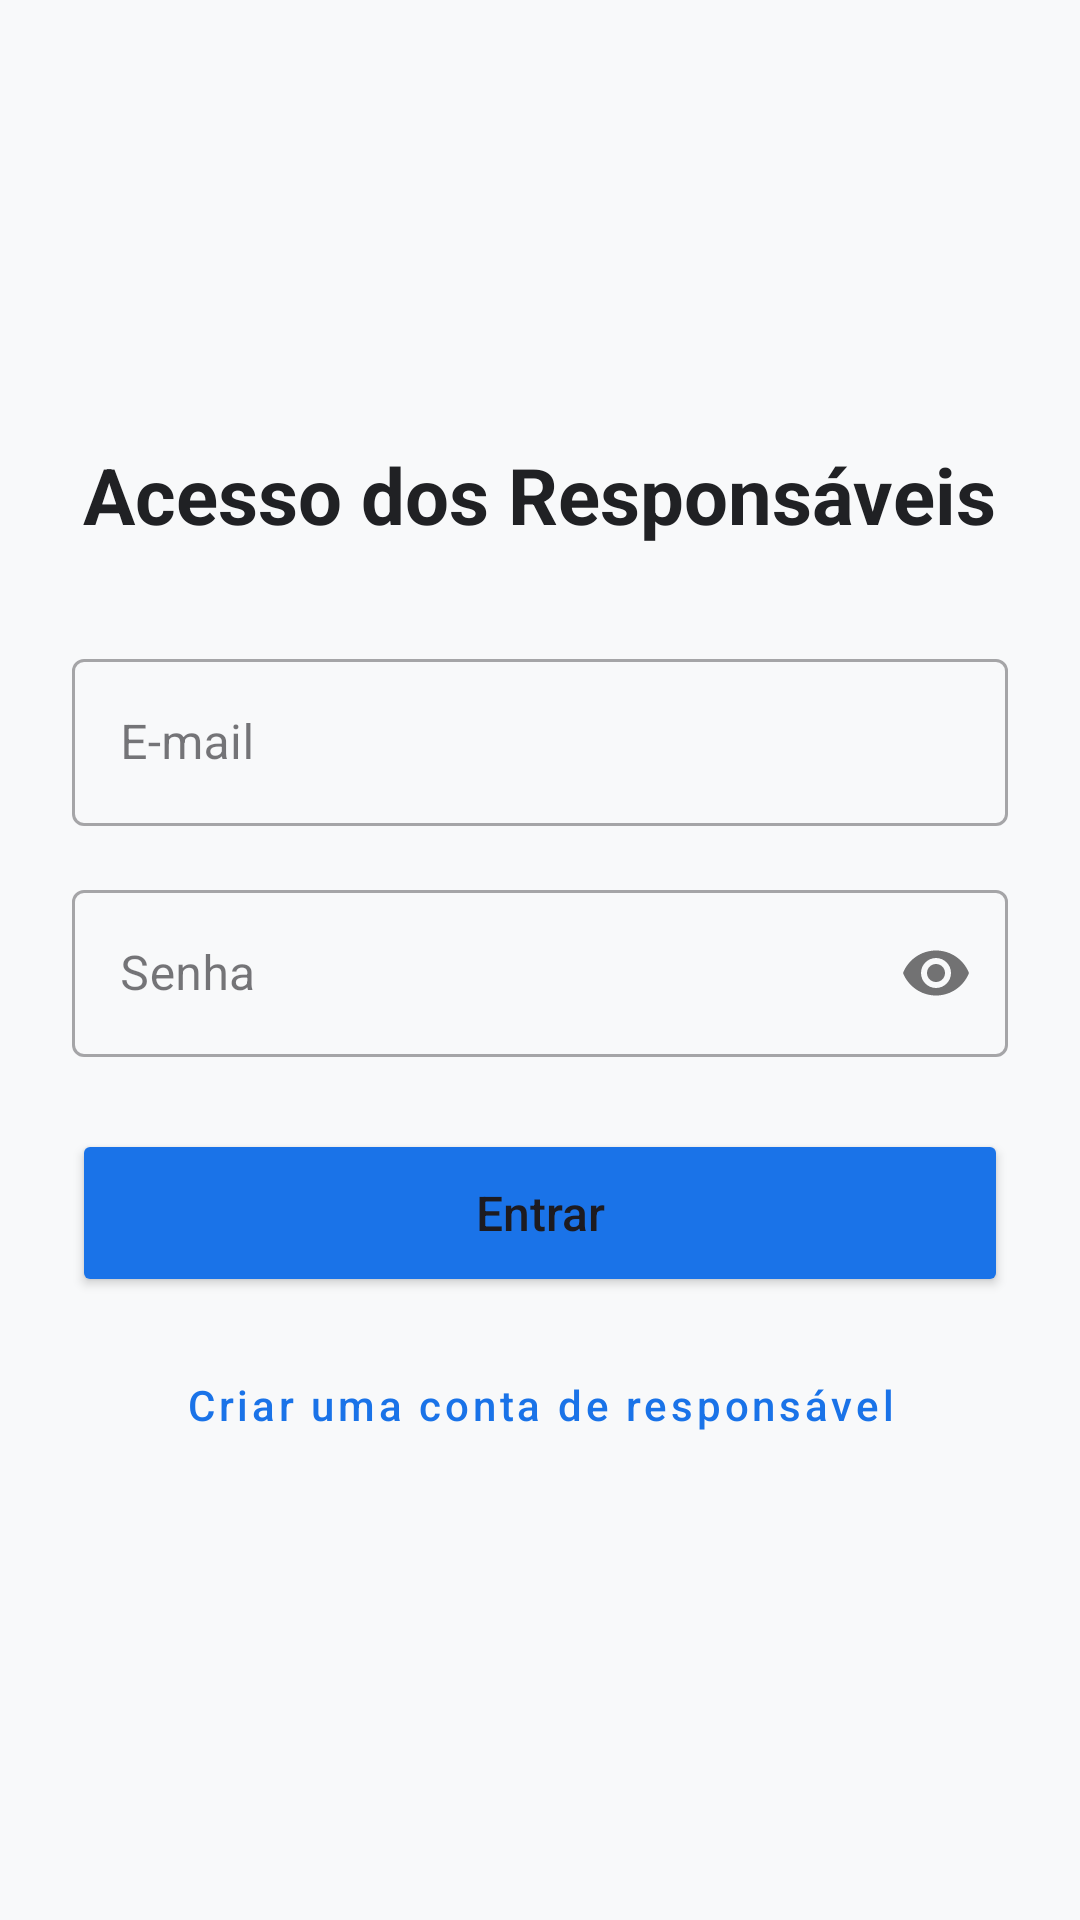

Reconstruct the res/layout file that produces this screen, plus the resources it refers to.
<!-- AndroidManifest.xml: application theme Theme.Supervisionador -->
<!-- res/layout/activity_main.xml -->
<?xml version="1.0" encoding="utf-8"?>
<ScrollView xmlns:android="http://schemas.android.com/apk/res/android"
    xmlns:app="http://schemas.android.com/apk/res-auto"
    android:layout_width="match_parent"
    android:layout_height="match_parent"
    android:fillViewport="true"
    android:background="#F8F9FA"> <LinearLayout
    android:layout_width="match_parent"
    android:layout_height="wrap_content"
    android:orientation="vertical"
    android:padding="24dp"
    android:gravity="center">

    <TextView
        android:layout_width="wrap_content"
        android:layout_height="wrap_content"
        android:layout_marginBottom="32dp"
        android:text="Acesso dos Responsáveis"
        android:textSize="26sp"
        android:textStyle="bold"
        android:textColor="#202124" /> <com.google.android.material.textfield.TextInputLayout
    android:layout_width="match_parent"
    android:layout_height="wrap_content"
    android:layout_marginBottom="16dp"
    android:hint="E-mail"
    style="@style/Widget.MaterialComponents.TextInputLayout.OutlinedBox">

    <com.google.android.material.textfield.TextInputEditText
        android:id="@+id/edtEmail"
        android:layout_width="match_parent"
        android:layout_height="wrap_content"
        android:inputType="textEmailAddress" />
</com.google.android.material.textfield.TextInputLayout>

    <com.google.android.material.textfield.TextInputLayout
        android:layout_width="match_parent"
        android:layout_height="wrap_content"
        android:layout_marginBottom="24dp"
        android:hint="Senha"
        app:passwordToggleEnabled="true"
        style="@style/Widget.MaterialComponents.TextInputLayout.OutlinedBox">

        <com.google.android.material.textfield.TextInputEditText
            android:id="@+id/edtSenha"
            android:layout_width="match_parent"
            android:layout_height="wrap_content"
            android:inputType="textPassword" />
    </com.google.android.material.textfield.TextInputLayout>

    <Button
        android:id="@+id/btnEntrar"
        android:layout_width="match_parent"
        android:layout_height="56dp"
        android:text="Entrar"
        android:textAllCaps="false"
        android:textSize="16sp"
        android:backgroundTint="#1A73E8" /> <Button
    android:id="@+id/btnCadastrar"
    android:layout_width="match_parent"
    android:layout_height="wrap_content"
    android:layout_marginTop="12dp"
    android:text="Criar uma conta de responsável"
    android:textAllCaps="false"
    android:textSize="14sp"
    style="@style/Widget.MaterialComponents.Button.TextButton"
    android:textColor="#1A73E8" />

</LinearLayout>
</ScrollView>
<!-- resources referenced by this layout -->
<resources>
  <style name="Theme.Supervisionador" parent="Base.Theme.Supervisionador" />
  <style name="Base.Theme.Supervisionador" parent="Theme.Material3.DayNight.NoActionBar">
          
          <item name="colorPrimary">@color/brand_blue</item>
          <item name="android:statusBarColor">@color/white</item>
          <item name="android:windowLightStatusBar">true</item>
      </style>
  <color name="brand_blue">#1A56DB</color>
  <color name="white">#FFFFFFFF</color>
</resources>
